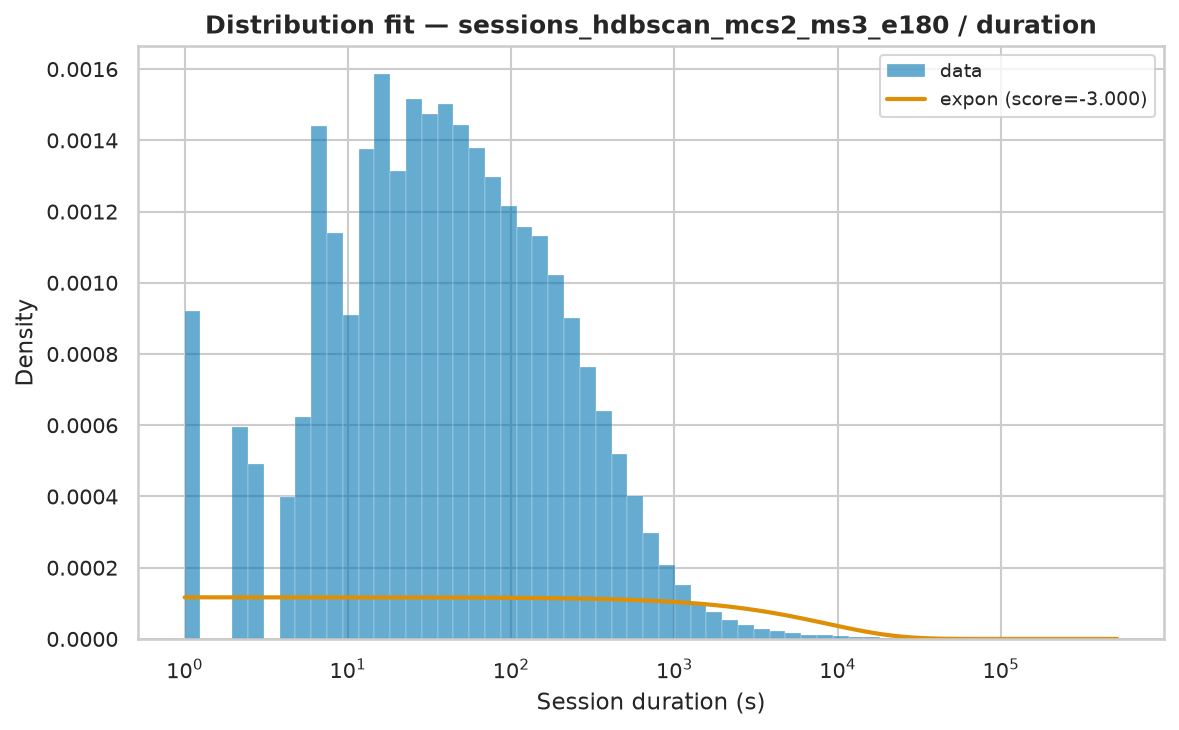

The table this chart was drawn from, first rows:
name	score	bootstrap_score	bootstrap_pass	loc	scale	arg
expon	-3	0.0	False	1.0	8553	()
fisk	-3	0.0	False	1	849.2	(np.float64(0.8345796715247578),)
pareto	-3	0.0	False	-341.3	342.3	(np.float64(0.6216563514253439),)
lomax	-3	0.0	False	1	342.3	(np.float64(0.6216675379461272),)
genpareto	-3	0.0	False	1	550.6	(np.float64(1.608624066820913),)
weibull_min	-1.796	0.0	False	1	10024	(np.float64(0.44838996816229204),)
gamma	-0.3129	0.0	False	1	4.317	(np.float64(0.0001385573145525423),)
